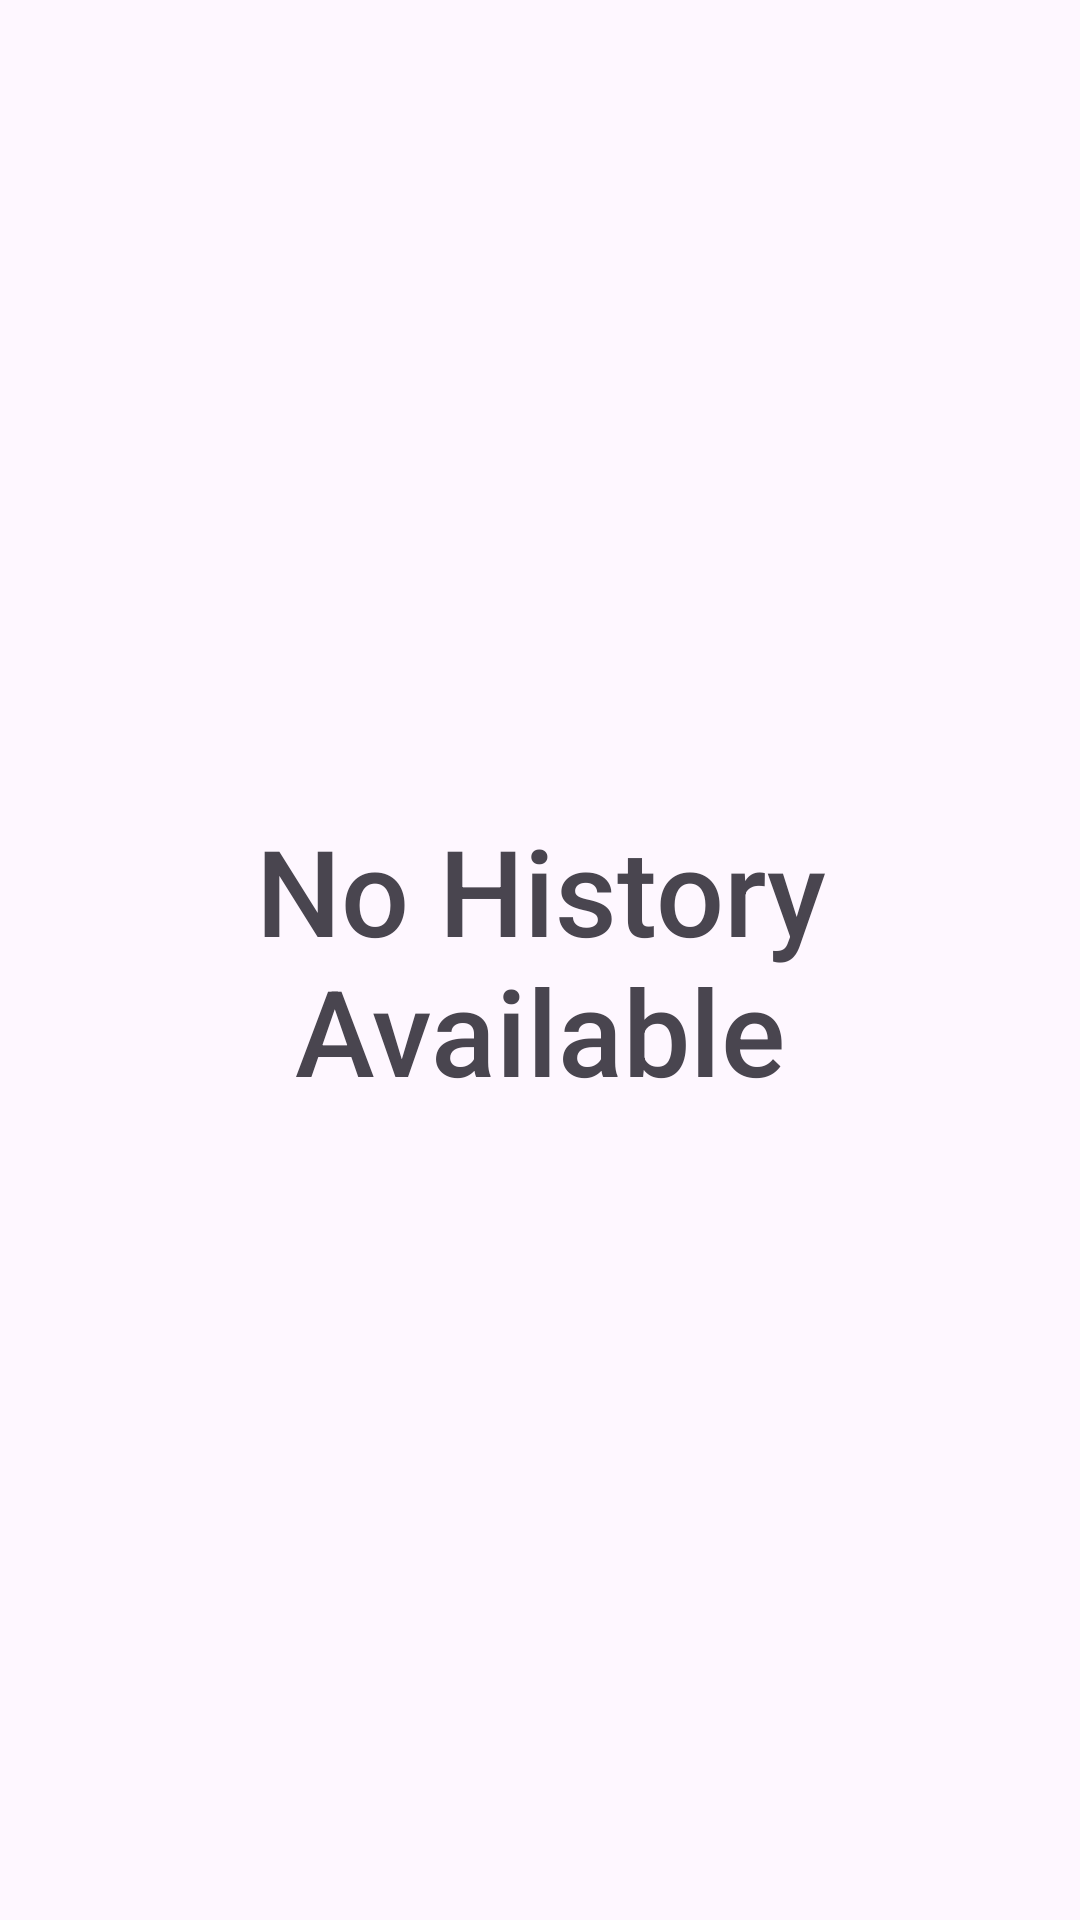

Produce the Android XML layout that renders to this screen, including the resource entries it uses.
<!-- AndroidManifest.xml: application theme Theme.FoodPark -->
<!-- res/layout/fragment_history.xml -->
<?xml version="1.0" encoding="utf-8"?>
<FrameLayout xmlns:android="http://schemas.android.com/apk/res/android"
    xmlns:tools="http://schemas.android.com/tools"
    android:layout_width="match_parent"
    android:layout_height="match_parent"
    tools:context=".HistoryFragment">

    
    <TextView
        android:layout_width="match_parent"
        android:layout_height="match_parent"
        android:gravity="center"
        android:textSize="40dp"
        android:fontFamily="sans-serif-medium"
        android:text="No History Available" />

</FrameLayout>
<!-- resources referenced by this layout -->
<resources>
  <style name="Theme.FoodPark" parent="Base.Theme.FoodPark">
      <item name="colorPrimaryDark">#FF9800</item>
      <item name="android:statusBarColor">#FF9800</item>
      </style>
  <style name="Base.Theme.FoodPark" parent="Theme.Material3.DayNight.NoActionBar">
          
          
          <item name="colorPrimaryDark">@color/black</item>
          <item name="colorOnPrimary">@color/black</item>
          </style>
  <color name="black">#FF000000</color>
</resources>
